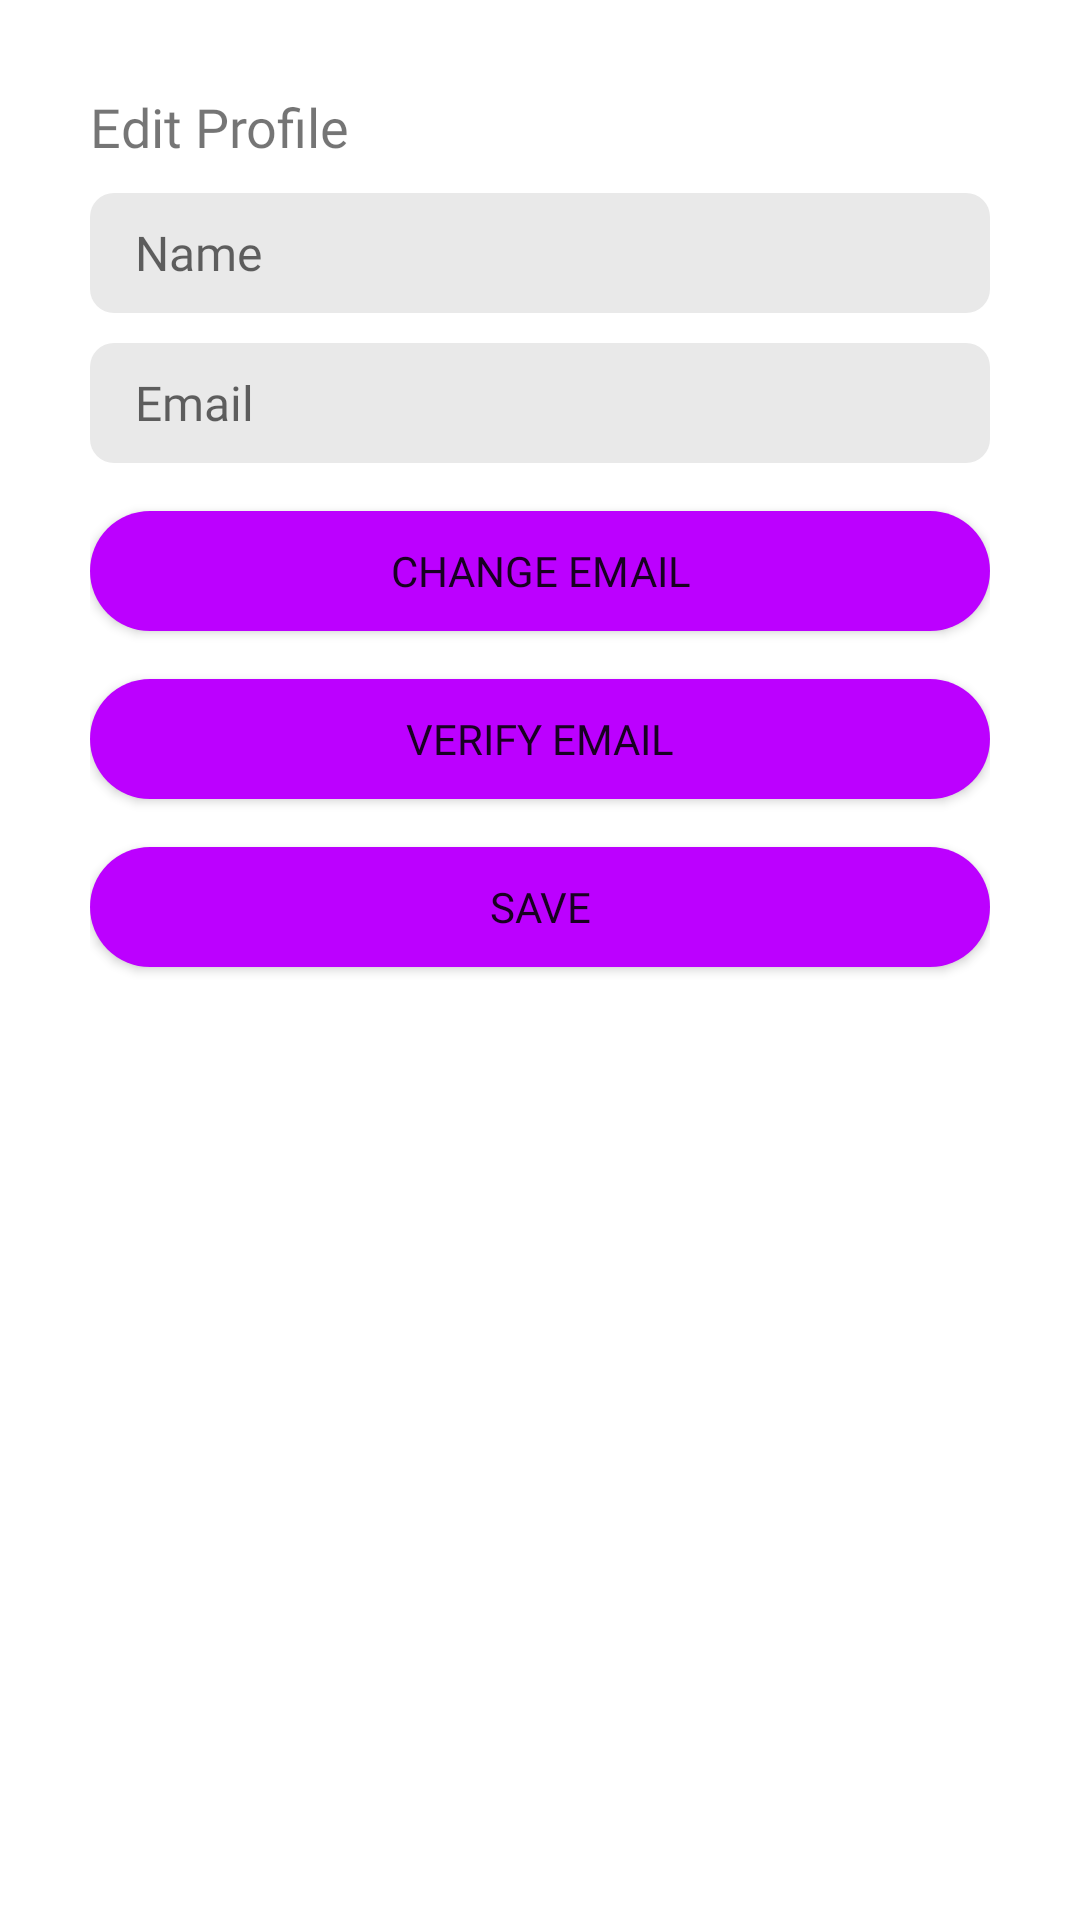

Write the Android layout XML for this screen, with the resource values it uses.
<!-- AndroidManifest.xml: application theme Theme.Expensio -->
<!-- res/layout/edit_profile_dialog.xml -->
<?xml version="1.0" encoding="utf-8"?>
<LinearLayout xmlns:android="http://schemas.android.com/apk/res/android"
    android:layout_width="match_parent"
    android:layout_height="wrap_content"
    android:orientation="vertical"
    android:padding="30dp"
    android:minWidth="350dp"
    android:minHeight="200dp"
    android:background="@drawable/rounded_box">

    <TextView
        android:layout_width="match_parent"
        android:layout_height="wrap_content"
        android:text="Edit Profile"
        android:textSize="18dp"
        android:textColor="@color/textPrimary" />

    <EditText
        android:id="@+id/edit_name"
        android:layout_width="match_parent"
        android:layout_height="40dp"
        android:layout_marginTop="10dp"
        android:background="@drawable/rounded_edit_text"
        android:hint="Name"
        android:paddingStart="15dp" />

    <EditText
        android:id="@+id/edit_email"
        android:layout_width="match_parent"
        android:layout_height="40dp"
        android:layout_marginTop="10dp"
        android:hint="Email"
        android:inputType="textEmailAddress"
        android:background="@drawable/rounded_edit_text"
        android:paddingStart="15dp" />



















    <Button
        android:id="@+id/change_email_btn"
        android:layout_width="match_parent"
        android:layout_height="40dp"
        android:layout_gravity="end"
        android:text="Change Email"
        android:textColor="@color/buttonSecondary"
        android:background="@drawable/login_button"
        android:layout_marginTop="16dp" />

    <Button
        android:id="@+id/verify_email_btn"
        android:layout_width="match_parent"
        android:layout_height="40dp"
        android:layout_gravity="end"
        android:text="Verify Email"
        android:textColor="@color/buttonSecondary"
        android:background="@drawable/login_button"
        android:layout_marginTop="16dp" />

    <Button
        android:id="@+id/save_changes_btn"
        android:layout_width="match_parent"
        android:layout_height="40dp"
        android:layout_gravity="end"
        android:text="Save"
        android:textColor="@color/buttonSecondary"
        android:background="@drawable/login_button"
        android:layout_marginTop="16dp" />

</LinearLayout>
<!-- resources referenced by this layout -->
<resources>
  <!-- drawable login_button (drawable) -->
  <ripple xmlns:android="http://schemas.android.com/apk/res/android"
      android:color="#1970b5">
      <item>
      <shape xmlns:android="http://schemas.android.com/apk/res/android">
              <solid android:color="@color/colorAccent" />
              <corners android:radius="50dp" />
      </shape>
      </item>
  </ripple>
  <!-- drawable rounded_box (drawable) -->
  <?xml version="1.0" encoding="utf-8"?>
  <shape xmlns:android="http://schemas.android.com/apk/res/android">
      <solid
          android:color="@color/colorPageBackground"/>
      <corners
          android:radius="8dp" />
  </shape>
  <!-- drawable rounded_edit_text (drawable) -->
  <selector xmlns:android="http://schemas.android.com/apk/res/android">
      <item>
          <shape>
              <solid android:color="@color/colorBoxBackground" />
              <corners android:radius="8dp" />
          </shape>
      </item>
  </selector>
  <style name="Theme.Expensio" parent="Theme.MaterialComponents.DayNight.NoActionBar">
          
          <item name="colorPrimary">@color/colorAccent</item>
          <item name="colorPrimaryVariant">@color/colorAccent</item>
          <item name="colorOnPrimary">@color/colorTextPrimary</item>
  
          
          <item name="colorSecondary">@color/colorAccent</item>
          <item name="colorSecondaryVariant">@color/colorAccent</item>
          <item name="colorOnSecondary">@color/black</item>
  
          
          <item name="android:statusBarColor">@color/colorPageBackground</item>
  
          
          <item name="toolbarStyle">@style/ToolBarStyle</item>
          <item name="titleTextColor">@color/colorTextPrimary</item>
  
          
          <item name="bottomAppBarStyle">@style/BottomAppBarStyle</item>
  
          <item name="fontFamily">@font/open_sans_variable_font</item>
  
          <item name="editTextStyle">@style/EditTextStyle</item>
  
          <item name="textAppearanceButton">@style/TextAppearanceButton</item>
  
      </style>
  <color name="colorAccent">#bc00ff</color>
  <color name="colorPageBackground">#FFFFFF</color>
  <color name="colorBoxBackground">#e9e9e9</color>
  <color name="colorTextPrimary">#000000</color>
  <style name="ToolBarStyle" parent="Widget.AppCompat.Toolbar">
          <item name="background">@color/colorPageBackground</item>
          <item name="titleTextStyle">@style/ToolBar.TitleTextStyle</item>
          <item name="elevation">0dp</item>
          <item name="contentInsetStart">00dp</item>
          <item name="contentInsetEnd">20dp</item>
          <item name="windowActionBarOverlay">@null</item>
      </style>
  <style name="BottomAppBarStyle" parent="Widget.MaterialComponents.BottomAppBar">
          <item name="backgroundTint">@color/colorBoxBackground</item>
      </style>
  <style name="EditTextStyle" parent="Widget.AppCompat.EditText">
          <item name="android:background">@drawable/rounded_edit_text</item>
          <item name="android:layout_marginTop">15dp</item>
          <item name="android:drawablePadding">10dp</item>
          <item name="android:paddingStart">10dp</item>
          <item name="android:textSize">16dp</item>
      </style>
      s
  <style name="TextAppearanceButton" parent="TextAppearance.AppCompat.Button">
          <item name="android:textAllCaps">false</item>
          <item name="android:textColor">@color/colorPageBackground</item>
          <item name="android:color">@color/colorPageBackground</item>
      </style>
  <style name="ToolBar.TitleTextStyle" parent="Widget.AppCompat.Toolbar">
          <item name="android:textColor">@color/colorTextPrimary</item>
      </style>
  <!-- not gathered from this repository: default colours our renderer supplied (Android Studio template values) -->
  <color name="black">#FF000000</color>
</resources>
